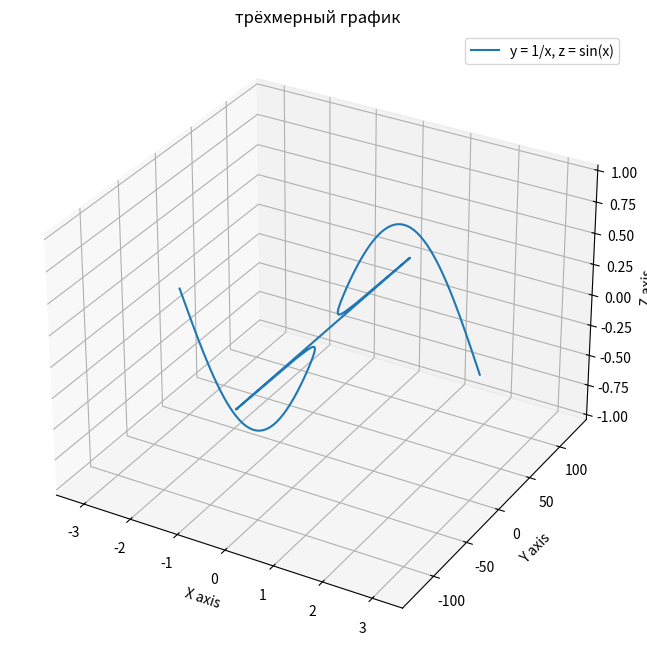

This chart was generated by the following Python code:
import numpy as np
import matplotlib.pyplot as plt
from mpl_toolkits.mplot3d import Axes3D

# Setting up the figure and axis
fig = plt.figure(figsize=(10, 8))
ax = fig.add_subplot(111, projection='3d')

# Defining x range, avoiding division by zero near x = 0
x = np.linspace(-np.pi, np.pi, 400)
x = x[x != 0]

# Calculating y and z
y = 1 / x
z = np.sin(x)

# Plotting the data
ax.plot(x, y, z, label='y = 1/x, z = sin(x)')

# Setting labels and title
ax.set_xlabel('X axis')
ax.set_ylabel('Y axis')
ax.set_zlabel('Z axis')
ax.set_title('трёхмерный график')

# Show plot
plt.legend()
plt.show()